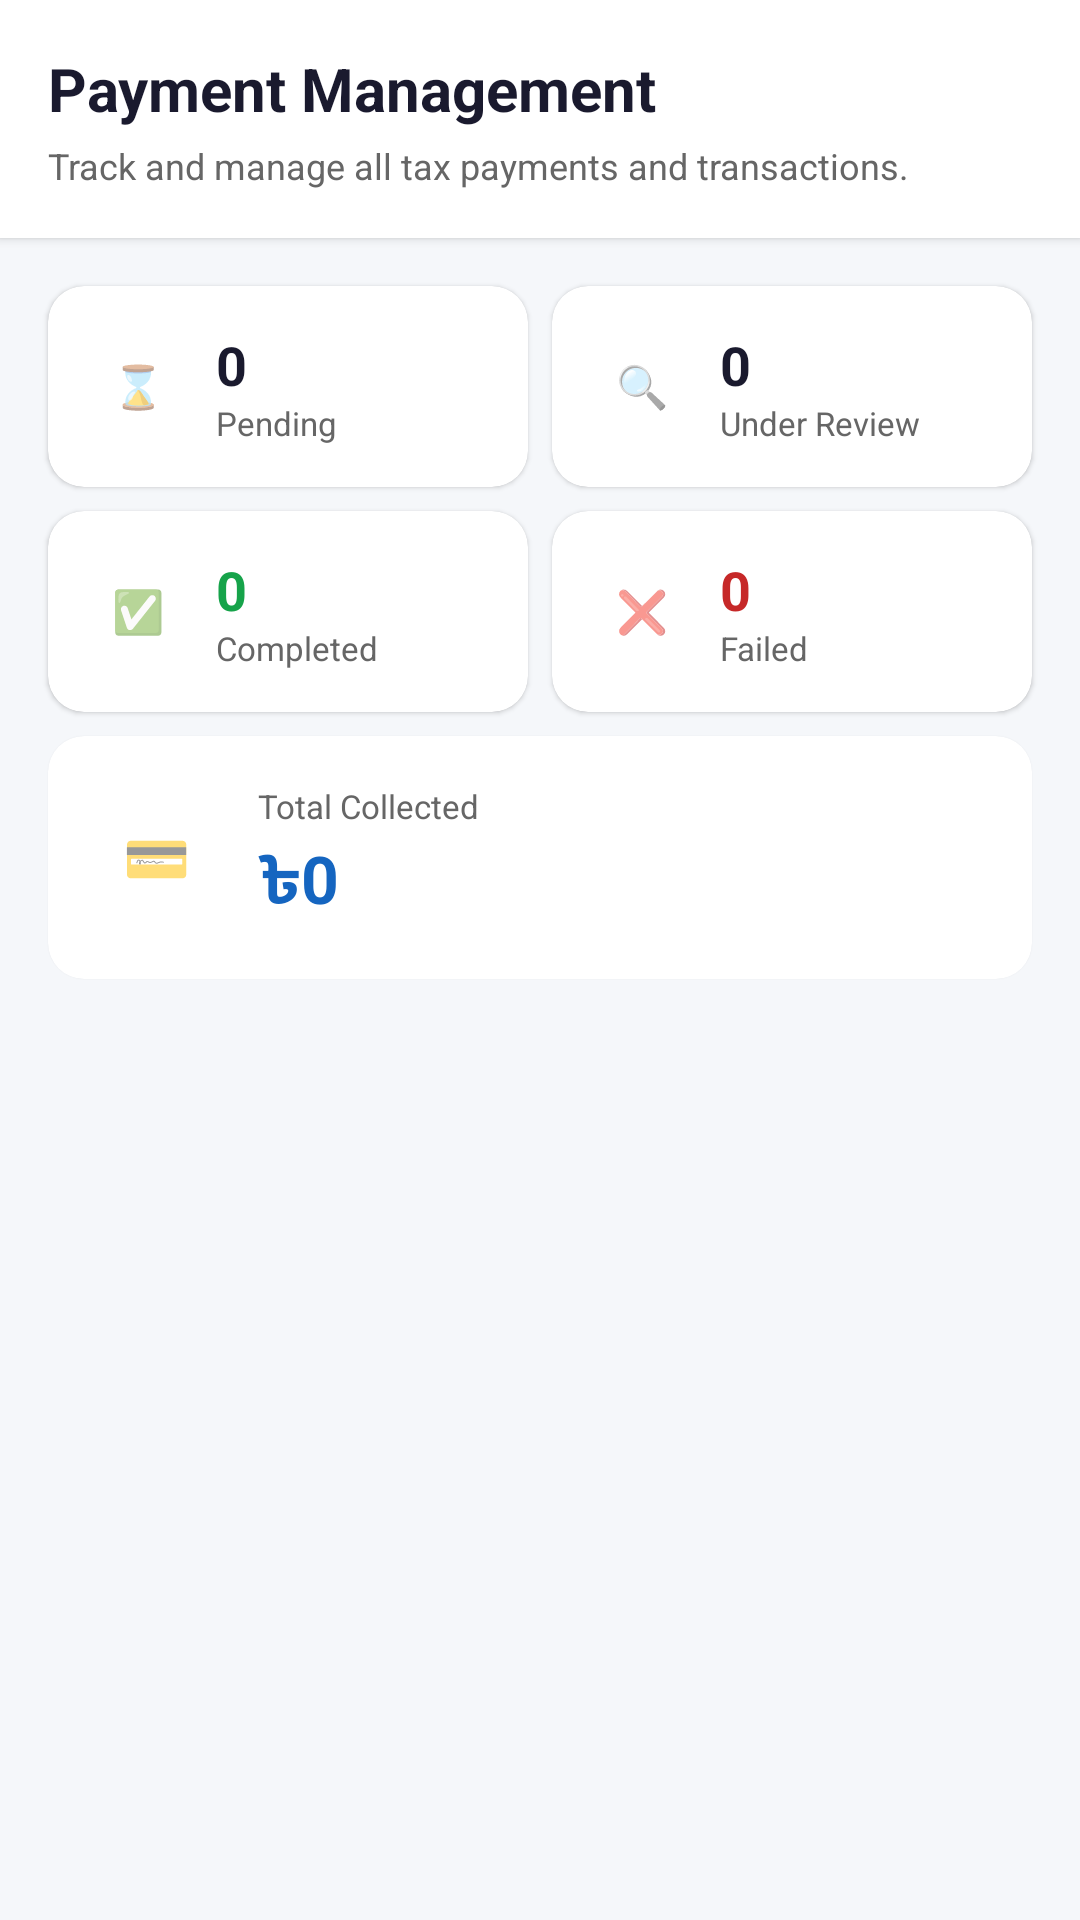

Reconstruct the res/layout file that produces this screen, plus the resources it refers to.
<!-- AndroidManifest.xml: application theme Theme.Nirapod -->
<!-- res/layout/fragment_payment_history.xml -->
<?xml version="1.0" encoding="utf-8"?>
<LinearLayout xmlns:android="http://schemas.android.com/apk/res/android"
    xmlns:app="http://schemas.android.com/apk/res-auto"
    xmlns:tools="http://schemas.android.com/tools"
    android:layout_width="match_parent"
    android:layout_height="match_parent"
    android:orientation="vertical"
    android:background="@color/background">

    
    <LinearLayout
        android:layout_width="match_parent"
        android:layout_height="wrap_content"
        android:orientation="vertical"
        android:padding="16dp"
        android:background="@color/white"
        android:elevation="2dp">

        <TextView
            android:layout_width="wrap_content"
            android:layout_height="wrap_content"
            android:text="Payment Management"
            android:textColor="@color/text_primary"
            android:textSize="20sp"
            android:textStyle="bold" />

        <TextView
            android:layout_width="wrap_content"
            android:layout_height="wrap_content"
            android:text="Track and manage all tax payments and transactions."
            android:textColor="@color/text_secondary"
            android:textSize="12sp"
            android:layout_marginTop="4dp" />
    </LinearLayout>

    <androidx.core.widget.NestedScrollView
        android:layout_width="match_parent"
        android:layout_height="match_parent"
        android:fillViewport="true">

        <LinearLayout
            android:layout_width="match_parent"
            android:layout_height="wrap_content"
            android:orientation="vertical"
            android:padding="12dp">

            
            <LinearLayout
                android:layout_width="match_parent"
                android:layout_height="wrap_content"
                android:orientation="horizontal"
                android:baselineAligned="false">

                <androidx.cardview.widget.CardView
                    android:layout_width="0dp"
                    android:layout_height="wrap_content"
                    android:layout_weight="1"
                    android:layout_margin="4dp"
                    app:cardCornerRadius="12dp"
                    app:cardElevation="1dp">
                    <LinearLayout
                        android:layout_width="match_parent"
                        android:layout_height="wrap_content"
                        android:padding="14dp"
                        android:orientation="horizontal"
                        android:gravity="center_vertical">
                        <TextView android:layout_width="32dp" android:layout_height="32dp" android:background="@drawable/avatar_circle_bg" android:backgroundTint="#FFF8E1" android:gravity="center" android:text="⌛" android:textSize="14sp" />
                        <LinearLayout android:layout_width="wrap_content" android:layout_height="wrap_content" android:orientation="vertical" android:layout_marginStart="10dp">
                            <TextView android:id="@+id/tv_kpi_pending" android:layout_width="wrap_content" android:layout_height="wrap_content" android:text="0" android:textSize="18sp" android:textStyle="bold" android:textColor="@color/text_primary"/>
                            <TextView android:layout_width="wrap_content" android:layout_height="wrap_content" android:text="Pending" android:textSize="11sp" android:textColor="@color/text_secondary" />
                        </LinearLayout>
                    </LinearLayout>
                </androidx.cardview.widget.CardView>

                <androidx.cardview.widget.CardView
                    android:layout_width="0dp"
                    android:layout_height="wrap_content"
                    android:layout_weight="1"
                    android:layout_margin="4dp"
                    app:cardCornerRadius="12dp"
                    app:cardElevation="1dp">
                    <LinearLayout
                        android:layout_width="match_parent"
                        android:layout_height="wrap_content"
                        android:padding="14dp"
                        android:orientation="horizontal"
                        android:gravity="center_vertical">
                        <TextView android:layout_width="32dp" android:layout_height="32dp" android:background="@drawable/avatar_circle_bg" android:backgroundTint="#F5F3FF" android:gravity="center" android:text="🔍" android:textSize="14sp" />
                        <LinearLayout android:layout_width="wrap_content" android:layout_height="wrap_content" android:orientation="vertical" android:layout_marginStart="10dp">
                            <TextView android:id="@+id/tv_kpi_review" android:layout_width="wrap_content" android:layout_height="wrap_content" android:text="0" android:textSize="18sp" android:textStyle="bold" android:textColor="@color/text_primary"/>
                            <TextView android:layout_width="wrap_content" android:layout_height="wrap_content" android:text="Under Review" android:textSize="11sp" android:textColor="@color/text_secondary" />
                        </LinearLayout>
                    </LinearLayout>
                </androidx.cardview.widget.CardView>
            </LinearLayout>

            
            <LinearLayout
                android:layout_width="match_parent"
                android:layout_height="wrap_content"
                android:orientation="horizontal"
                android:baselineAligned="false">

                <androidx.cardview.widget.CardView
                    android:layout_width="0dp"
                    android:layout_height="wrap_content"
                    android:layout_weight="1"
                    android:layout_margin="4dp"
                    app:cardCornerRadius="12dp"
                    app:cardElevation="1dp">
                    <LinearLayout
                        android:layout_width="match_parent"
                        android:layout_height="wrap_content"
                        android:padding="14dp"
                        android:orientation="horizontal"
                        android:gravity="center_vertical">
                        <TextView android:layout_width="32dp" android:layout_height="32dp" android:background="@drawable/avatar_circle_bg" android:backgroundTint="#F0FDF4" android:gravity="center" android:text="✅" android:textSize="14sp" />
                        <LinearLayout android:layout_width="wrap_content" android:layout_height="wrap_content" android:orientation="vertical" android:layout_marginStart="10dp">
                            <TextView android:id="@+id/tv_kpi_completed" android:layout_width="wrap_content" android:layout_height="wrap_content" android:text="0" android:textSize="18sp" android:textStyle="bold" android:textColor="#16A34A"/>
                            <TextView android:layout_width="wrap_content" android:layout_height="wrap_content" android:text="Completed" android:textSize="11sp" android:textColor="@color/text_secondary" />
                        </LinearLayout>
                    </LinearLayout>
                </androidx.cardview.widget.CardView>

                <androidx.cardview.widget.CardView
                    android:layout_width="0dp"
                    android:layout_height="wrap_content"
                    android:layout_weight="1"
                    android:layout_margin="4dp"
                    app:cardCornerRadius="12dp"
                    app:cardElevation="1dp">
                    <LinearLayout
                        android:layout_width="match_parent"
                        android:layout_height="wrap_content"
                        android:padding="14dp"
                        android:orientation="horizontal"
                        android:gravity="center_vertical">
                        <TextView android:layout_width="32dp" android:layout_height="32dp" android:background="@drawable/avatar_circle_bg" android:backgroundTint="#FEF2F2" android:gravity="center" android:text="❌" android:textSize="14sp" />
                        <LinearLayout android:layout_width="wrap_content" android:layout_height="wrap_content" android:orientation="vertical" android:layout_marginStart="10dp">
                            <TextView android:id="@+id/tv_kpi_failed" android:layout_width="wrap_content" android:layout_height="wrap_content" android:text="0" android:textSize="18sp" android:textStyle="bold" android:textColor="@color/error"/>
                            <TextView android:layout_width="wrap_content" android:layout_height="wrap_content" android:text="Failed" android:textSize="11sp" android:textColor="@color/text_secondary" />
                        </LinearLayout>
                    </LinearLayout>
                </androidx.cardview.widget.CardView>
            </LinearLayout>

            
            <androidx.cardview.widget.CardView
                android:layout_width="match_parent"
                android:layout_height="wrap_content"
                android:layout_margin="4dp"
                android:layout_marginBottom="12dp"
                app:cardCornerRadius="12dp"
                app:cardElevation="1dp">
                <LinearLayout
                    android:layout_width="match_parent"
                    android:layout_height="wrap_content"
                    android:padding="16dp"
                    android:orientation="horizontal"
                    android:gravity="center_vertical">
                    <TextView android:layout_width="40dp" android:layout_height="40dp" android:background="@drawable/avatar_circle_bg" android:backgroundTint="#EFF6FF" android:gravity="center" android:text="💳" android:textSize="18sp" />
                    <LinearLayout android:layout_width="wrap_content" android:layout_height="wrap_content" android:orientation="vertical" android:layout_marginStart="14dp">
                        <TextView android:layout_width="wrap_content" android:layout_height="wrap_content" android:text="Total Collected" android:textSize="11sp" android:textColor="@color/text_secondary" />
                        <TextView android:id="@+id/tv_kpi_total_paid" android:layout_width="wrap_content" android:layout_height="wrap_content" android:text="৳0" android:textSize="22sp" android:textStyle="bold" android:textColor="@color/primary" android:layout_marginTop="2dp"/>
                    </LinearLayout>
                </LinearLayout>
            </androidx.cardview.widget.CardView>

            <androidx.recyclerview.widget.RecyclerView
                android:id="@+id/rv_payments"
                android:layout_width="match_parent"
                android:layout_height="wrap_content"
                android:layout_marginTop="12dp"
                android:nestedScrollingEnabled="false" />

            <ProgressBar
                android:id="@+id/pb_loading"
                android:layout_width="wrap_content"
                android:layout_height="wrap_content"
                android:layout_gravity="center"
                android:layout_marginTop="32dp"
                android:visibility="gone" />

            <TextView
                android:id="@+id/tv_empty"
                android:layout_width="match_parent"
                android:layout_height="wrap_content"
                android:layout_marginTop="32dp"
                android:text="No payment records found"
                android:textSize="14sp"
                android:textColor="@color/text_secondary"
                android:gravity="center"
                android:visibility="gone"/>

        </LinearLayout>
    </androidx.core.widget.NestedScrollView>

</LinearLayout>
<!-- resources referenced by this layout -->
<resources>
  <color name="background">#F5F7FA</color>
  <color name="error">#C62828</color>
  <color name="primary">#1565C0</color>
  <color name="text_primary">#1A1A2E</color>
  <color name="text_secondary">#666666</color>
  <color name="white">#FFFFFF</color>
  <style name="Theme.Nirapod" parent="Theme.MaterialComponents.DayNight.NoActionBar">
          <item name="colorPrimary">@color/primary</item>
          <item name="colorPrimaryVariant">@color/primary_dark</item>
          <item name="colorOnPrimary">@color/white</item>
          <item name="colorSecondary">@color/secondary</item>
          <item name="colorOnSecondary">@color/white</item>
          <item name="android:statusBarColor">@color/primary_dark</item>
          <item name="android:windowBackground">@color/background</item>
      </style>
  <color name="primary_dark">#0D47A1</color>
  <color name="secondary">#FF6F00</color>
</resources>
